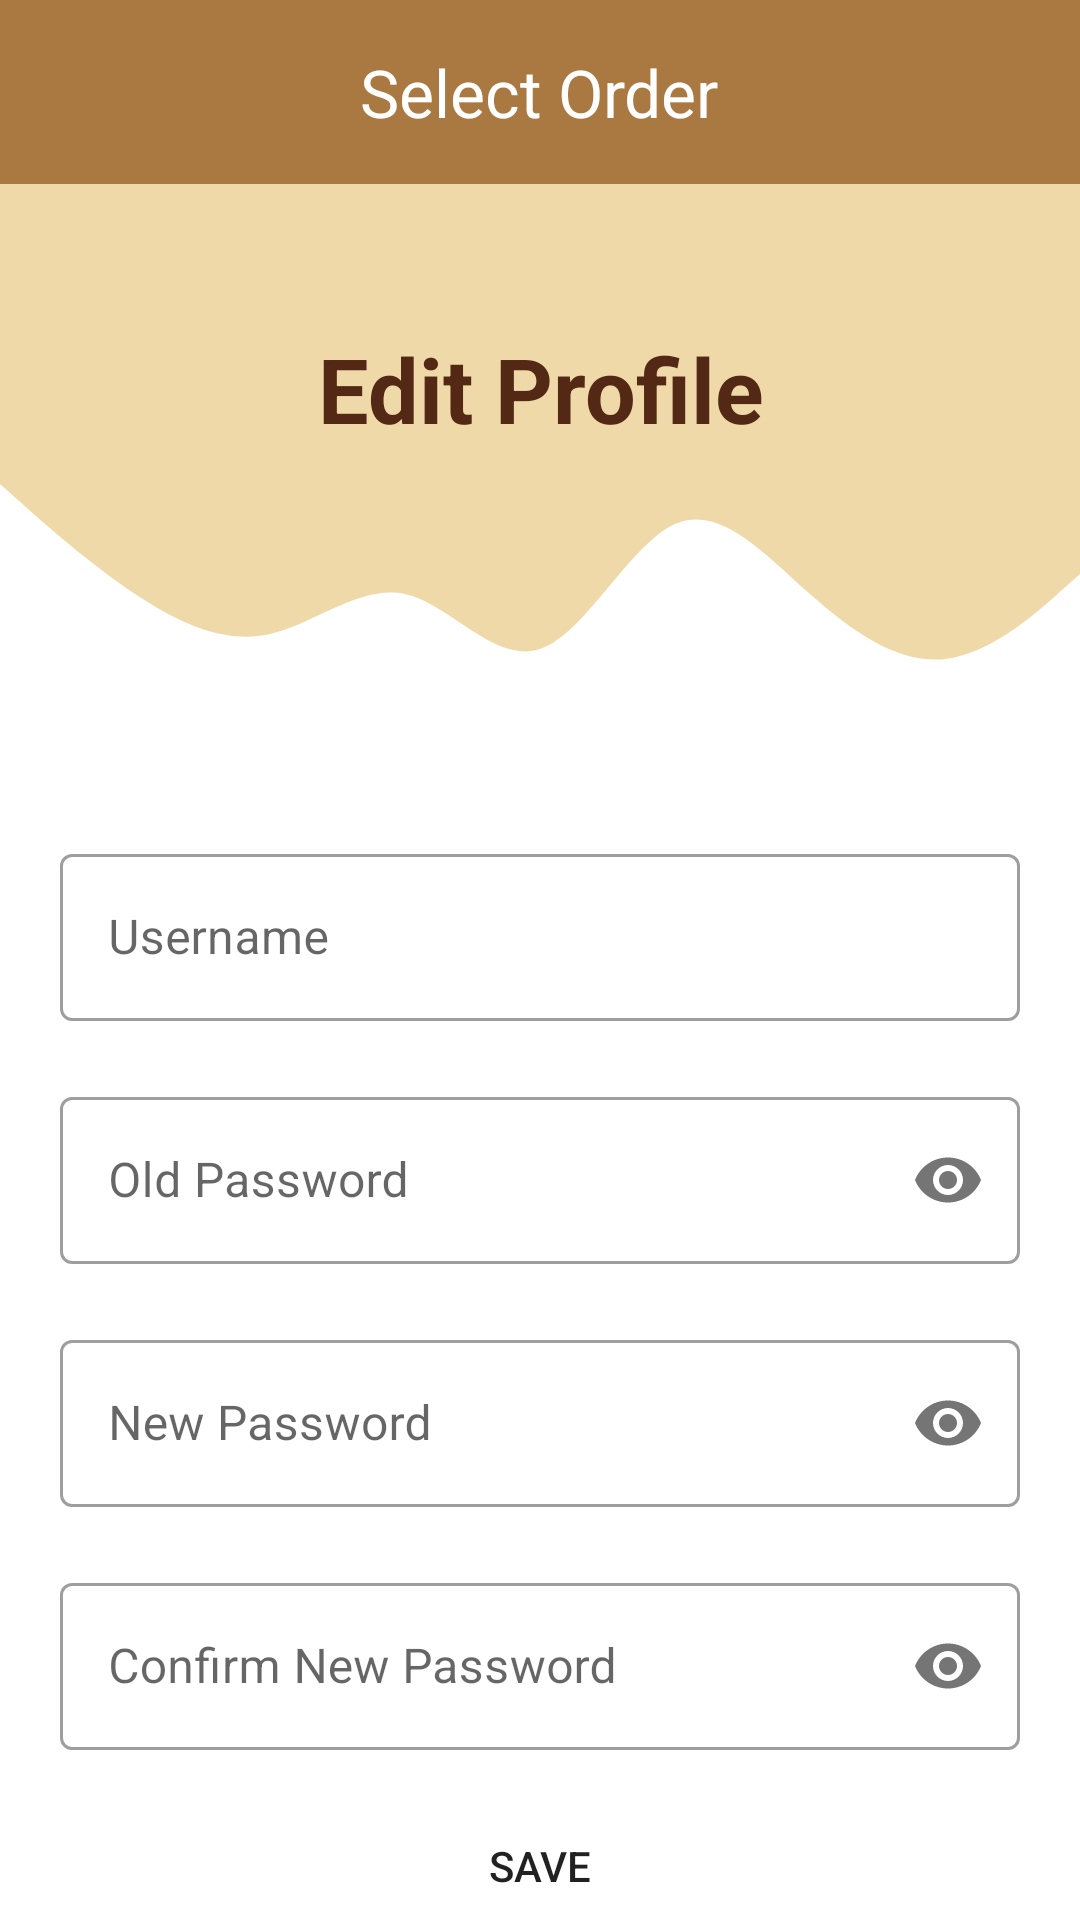

Layout XML and referenced resources for this Android screen:
<!-- AndroidManifest.xml: application theme Theme.FinalProject -->
<!-- res/layout/fragment_edit_profile.xml -->
<?xml version="1.0" encoding="utf-8"?>
<androidx.constraintlayout.widget.ConstraintLayout xmlns:android="http://schemas.android.com/apk/res/android"
    xmlns:app="http://schemas.android.com/apk/res-auto"
    xmlns:tools="http://schemas.android.com/tools"
    android:layout_width="match_parent"
    android:layout_height="match_parent"
    tools:context=".activities.EditProfileActivity">

    <include
        android:id="@+id/include"
        layout="@layout/toolbar"/>
    <View
        android:id="@+id/Topview"
        android:layout_width="match_parent"
        android:layout_height="90dp"
        android:background="@color/light_cafe"
        app:layout_constraintTop_toBottomOf="@id/include" />


    <View
        android:id="@+id/Waveview"
        android:layout_width="0dp"
        android:layout_height="100dp"
        android:background="@drawable/wave"
        app:layout_constraintEnd_toEndOf="parent"
        app:layout_constraintStart_toStartOf="parent"
        app:layout_constraintTop_toBottomOf="@+id/Topview" />

    <TextView
        android:id="@+id/tv_editProfile"
        android:layout_width="match_parent"
        android:layout_height="wrap_content"
        android:textAlignment="center"
        android:layout_marginTop="48dp"
        android:text="@string/edit_profile"
        android:textColor="@color/splash_color"
        android:textSize="30sp"
        android:textStyle="bold"
        app:layout_constraintTop_toBottomOf="@id/include"/>

    <LinearLayout
        android:padding="10dp"
        android:id="@+id/linear_data"
        android:layout_width="match_parent"
        android:layout_height="wrap_content"
        android:layout_marginTop="8dp"
        android:orientation="vertical"
        app:layout_constraintTop_toBottomOf="@+id/Waveview">
        <com.google.android.material.textfield.TextInputLayout
            style="@style/Widget.MaterialComponents.TextInputLayout.OutlinedBox"
            android:layout_width="match_parent"
            android:layout_height="wrap_content"
            android:padding="10dp">
        <EditText
            android:id="@+id/et_editUsername"
            android:layout_width="match_parent"
            android:layout_height="wrap_content"
            android:layout_marginTop="40dp"
            android:hint="@string/username"
            android:inputType="textEmailAddress" />
        </com.google.android.material.textfield.TextInputLayout>
        <com.google.android.material.textfield.TextInputLayout
            style="@style/Widget.MaterialComponents.TextInputLayout.OutlinedBox"
            android:layout_width="match_parent"
            android:layout_height="wrap_content"
            app:passwordToggleEnabled="true"
            android:padding="10dp">
            <EditText
                android:id="@+id/et_oldPassword"
                android:layout_width="match_parent"
                android:layout_height="wrap_content"
                android:layout_marginTop="24dp"
                android:hint="@string/old_password"
                android:inputType="textPassword"/>
        </com.google.android.material.textfield.TextInputLayout>
        <com.google.android.material.textfield.TextInputLayout
            style="@style/Widget.MaterialComponents.TextInputLayout.OutlinedBox"
            android:layout_width="match_parent"
            android:layout_height="wrap_content"
            app:passwordToggleEnabled="true"
            android:padding="10dp">
            <EditText
                android:id="@+id/et_newPassword"
                android:layout_width="match_parent"
                android:layout_height="wrap_content"
                android:layout_marginTop="24dp"
                android:hint="@string/new_password"
                android:inputType="textPassword"/>
        </com.google.android.material.textfield.TextInputLayout>
        <com.google.android.material.textfield.TextInputLayout
            style="@style/Widget.MaterialComponents.TextInputLayout.OutlinedBox"
            android:layout_width="match_parent"
            android:layout_height="wrap_content"
            app:passwordToggleEnabled="true"
            android:padding="10dp">
        <EditText
            android:id="@+id/et_repeatNewPass"
            android:layout_width="match_parent"
            android:layout_height="wrap_content"
            android:layout_marginTop="24dp"
            android:hint="@string/confirm_new_password"
            android:inputType="textPassword" />
        </com.google.android.material.textfield.TextInputLayout>

    </LinearLayout>

    <Button
        android:id="@+id/btn_confirm"
        android:layout_marginStart="10dp"
        android:layout_marginEnd="10dp"
        android:layout_width="match_parent"
        android:layout_height="wrap_content"
        android:background="@drawable/roundstyle"
        android:text="@string/save"
        android:textAllCaps="false"
        app:backgroundTint="@color/brown"
        app:layout_constraintBottom_toBottomOf="parent"
        app:layout_constraintTop_toBottomOf="@+id/linear_data"
        app:layout_constraintVertical_bias="0.48"
        tools:layout_editor_absoluteX="0dp" />

</androidx.constraintlayout.widget.ConstraintLayout>
<!-- res/layout/toolbar.xml (included above) -->
<?xml version="1.0" encoding="utf-8"?>
<RelativeLayout xmlns:android="http://schemas.android.com/apk/res/android"
    android:layout_width="match_parent"
    android:layout_height="wrap_content"
    android:id="@+id/toolbar"
    android:background="@color/brown">
    <RelativeLayout
        android:id="@+id/bar"
        android:padding="16dp"
        android:layout_width="match_parent"
        android:layout_height="wrap_content">
        <ImageView
            android:id="@+id/arrow_back"
            android:layout_width="wrap_content"
            android:layout_height="wrap_content"
            android:visibility="gone"
            android:src="@drawable/ic_back"/>

        <LinearLayout
            android:layout_width="match_parent"
            android:layout_height="wrap_content"
            android:layout_toEndOf="@id/arrow_back"
            android:gravity="center"
            android:orientation="horizontal">
            <ImageView
                android:id="@+id/cart_image"
                android:layout_width="wrap_content"
                android:layout_height="wrap_content"
                android:layout_marginEnd="10dp"
                android:src="@drawable/ic_cart"
                android:visibility="gone"
                />

            <TextView
                android:id="@+id/toolbar_text"
                android:layout_width="wrap_content"
                android:layout_height="wrap_content"
                android:gravity="center"
                android:text="@string/order"
                android:textColor="@color/white"
                android:textSize="22sp" />
        </LinearLayout>
    </RelativeLayout>

</RelativeLayout>
<!-- resources referenced by this layout -->
<resources>
  <color name="brown">#aa7942</color>
  <color name="light_cafe">#f0d9a8</color>
  <color name="splash_color">#532815</color>
  <color name="white">#FFFFFFFF</color>
  <!-- drawable ic_cart (drawable) -->
  <vector android:height="24dp" android:tint="#F0D9A8"
      android:viewportHeight="24" android:viewportWidth="24"
      android:width="24dp" xmlns:android="http://schemas.android.com/apk/res/android">
      <path android:fillColor="@android:color/white" android:pathData="M7,18c-1.1,0 -1.99,0.9 -1.99,2S5.9,22 7,22s2,-0.9 2,-2 -0.9,-2 -2,-2zM1,2v2h2l3.6,7.59 -1.35,2.45c-0.16,0.28 -0.25,0.61 -0.25,0.96 0,1.1 0.9,2 2,2h12v-2L7.42,15c-0.14,0 -0.25,-0.11 -0.25,-0.25l0.03,-0.12 0.9,-1.63h7.45c0.75,0 1.41,-0.41 1.75,-1.03l3.58,-6.49c0.08,-0.14 0.12,-0.31 0.12,-0.48 0,-0.55 -0.45,-1 -1,-1L5.21,4l-0.94,-2L1,2zM17,18c-1.1,0 -1.99,0.9 -1.99,2s0.89,2 1.99,2 2,-0.9 2,-2 -0.9,-2 -2,-2z"/>
  </vector>
  <!-- drawable wave (drawable) -->
  <vector xmlns:android="http://schemas.android.com/apk/res/android"
      android:width="1440dp"
      android:height="320dp"
      android:viewportWidth="1440"
      android:viewportHeight="320">
    <path
        android:pathData="M0,32L30,53.3C60,75 120,117 180,149.3C240,181 300,203 360,192C420,181 480,139 540,149.3C600,160 660,224 720,208C780,192 840,96 900,74.7C960,53 1020,107 1080,149.3C1140,192 1200,224 1260,218.7C1320,213 1380,171 1410,149.3L1440,128L1440,0L1410,0C1380,0 1320,0 1260,0C1200,0 1140,0 1080,0C1020,0 960,0 900,0C840,0 780,0 720,0C660,0 600,0 540,0C480,0 420,0 360,0C300,0 240,0 180,0C120,0 60,0 30,0L0,0Z"
        android:fillColor="#f0d9a8"/>
  </vector>
  <string name="confirm_new_password">Confirm New Password</string>
  <string name="edit_profile">Edit Profile</string>
  <string name="new_password">New Password</string>
  <string name="old_password">Old Password</string>
  <string name="order">Select Order</string>
  <string name="save">SAVE</string>
  <string name="username">Username</string>
  <style name="Theme.FinalProject" parent="Theme.MaterialComponents.DayNight.DarkActionBar">
          
          <item name="colorPrimary">@color/brown</item>
          <item name="colorPrimaryVariant">@color/brown</item>
          <item name="colorOnPrimary">@color/white</item>
          
          <item name="colorSecondary">@color/brown</item>
          <item name="colorSecondaryVariant">@color/brown</item>
          <item name="colorOnSecondary">@color/black</item>
          
          <item name="android:statusBarColor" tools:targetApi="l">?attr/colorPrimaryVariant</item>
          
      </style>
  <color name="black">#FF000000</color>
</resources>
